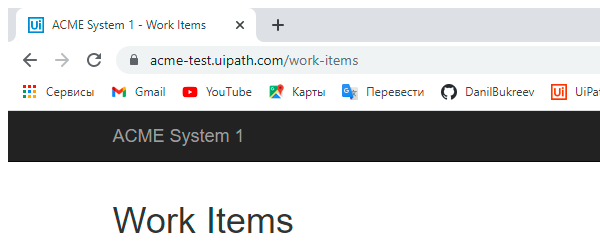
Task: Robotic Enterprise Framework
Workflow: DownloadTables

Step 1: Attach Browser 'ACMESyste Page' in window 'ACME System 1 - Work Items' (chrome.exe)

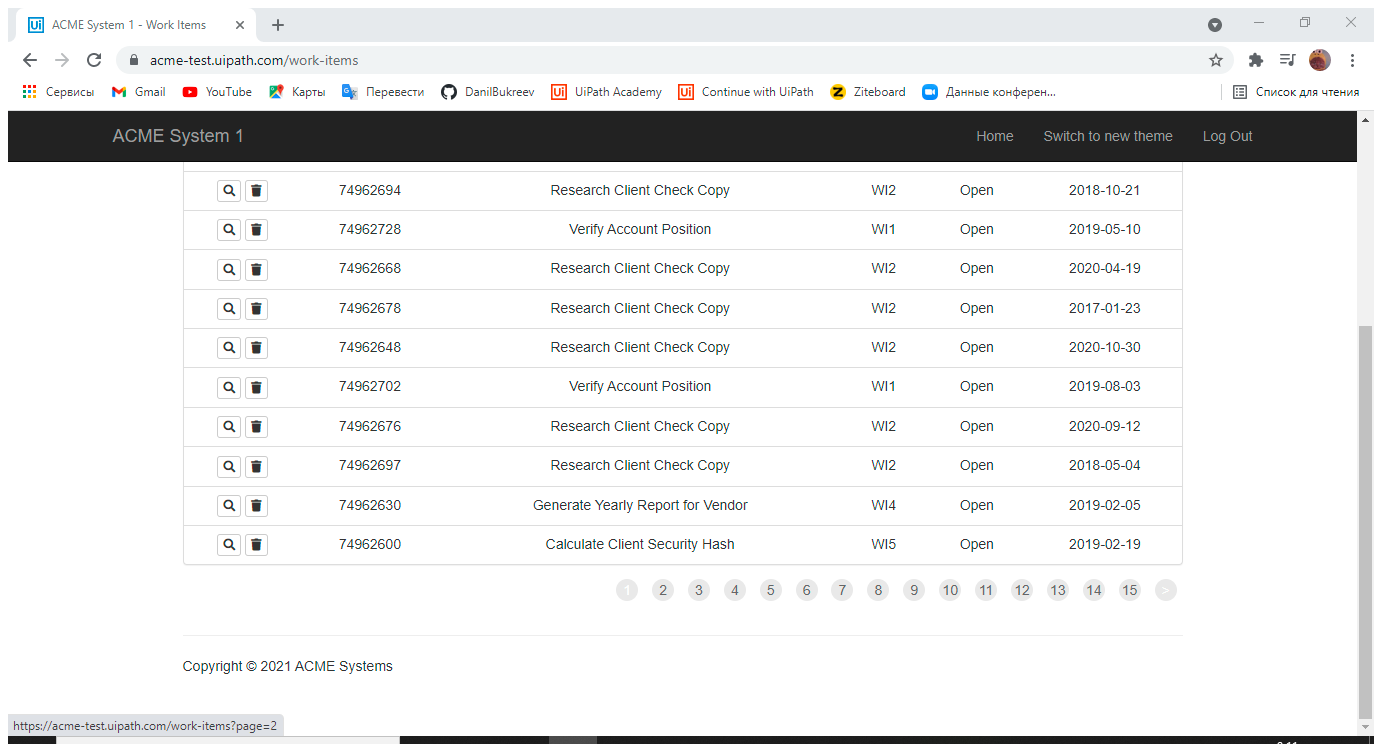
Step 2: Attach Browser 'ACMESyste Page' in window 'ACME System 1 - Work Items' (chrome.exe)

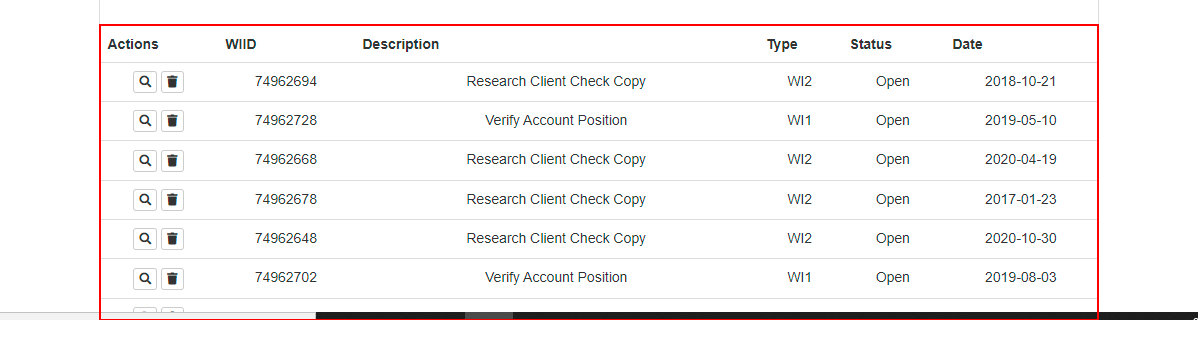
Step 3: get-text from the table